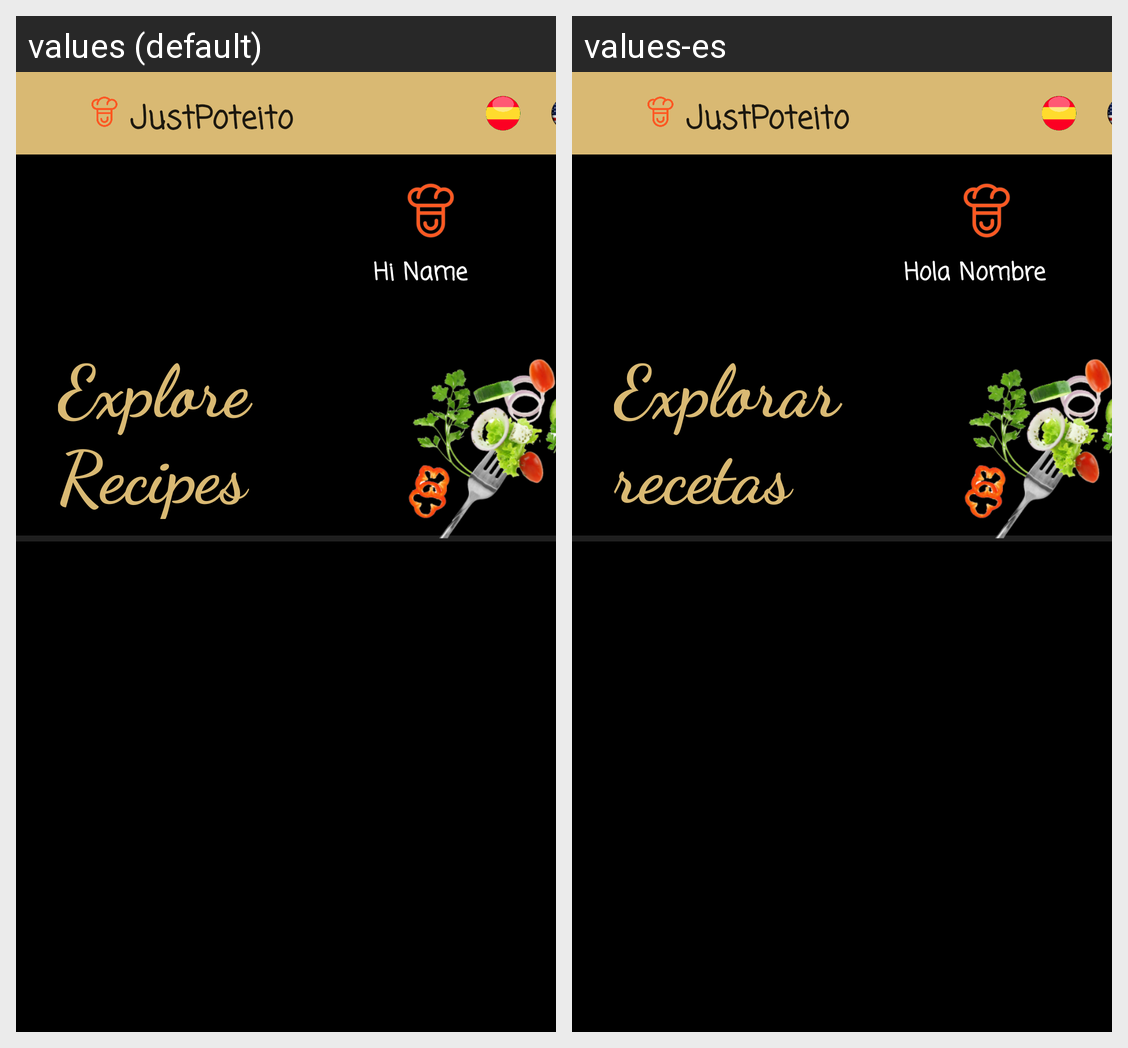

For this localized Android screen grid, give each drawn string resource with its value in every locale shown.
Android screen res/layout/activity_explorer.xml rendered under 2 locales, left to right: values (default), values-es. Device: Nexus 5 (rendered at 1080×1920; each locale shown at half size, 540×960, under a caption strip naming it); theme Theme.MaterialComponents.Light.NoActionBar.
Strings drawn on this screen, with the default value and each locale's value (text and hints the layout hard-codes, and strings that could not be matched under every locale, appear in the picture but are not listed):

explorer
  values: Explore Recipes
  values-es: Explorar recetas

hi
  values: Hi
  values-es: Hola

name
  values: Name
  values-es: Nombre

app_name
  values: JustPoteito
  values-es: JustPoteito
